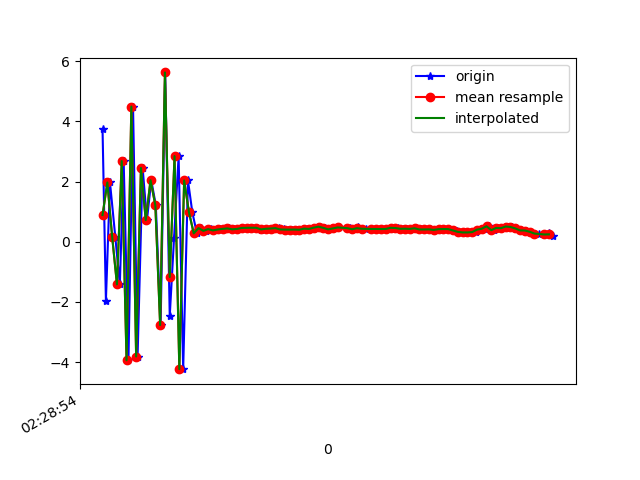

Source data for this figure (header and first rows):
1617762534840, 458171487782176, 3.7304993, 0.85035276, -5.5109262
1617762534854, 458171507012946, -1.953, -0.003411, 7.304
1617762534871, 458171526243716, 1.969, 0.7053, -7.404
1617762534893, 458171545474486, 0.1729, 0.2994, 8.702
1617762534912, 458171564705256, -1.416, -0.07618, -7.939
1617762534928, 458171583936026, 2.681, 0.9934, 7.333
1617762534948, 458171603166796, -3.936, -0.3864, -4.566
1617762534967, 458171622397566, 4.492, 1.118, 1.794
1617762534986, 458171641628336, -3.811, -0.3582, 2.772
1617762535007, 458171660859106, 2.452, 0.9114, -5.972
1617762535025, 458171680089876, 0.7184, 0.542, 8.742
1617762535043, 458171699320646, 2.044, 0.8577, -6.075
1617762535062, 458171718551416, 1.212, 0.8344, 8.512
1617762535082, 458171737782186, -2.767, -0.2905, -5.557
1617762535101, 458171757012956, 5.625, 1.377, 0.6791
1617762535120, 458171776243726, -2.468, -0.006236, 5.867
1617762535138, 458171795474496, 0.13, 0.6955, -7.575
1617762535157, 458171814705266, 2.845, 1.335, 6.994
1617762535176, 458171833936036, -4.232, -0.1508, -0.3739
1617762535196, 458171853166806, 2.036, 0.7672, 1.624
1617762535214, 458171872397576, 0.986, 0.6715, 1.54
1617762535233, 458171891628346, 0.28, 0.53, 0.4262
1617762535251, 458171910986832, 0.4543, 0.5413, 0.5171
1617762535272, 458171930217602, 0.3625, 0.5312, 0.4098
1617762535291, 458171949448372, 0.4198, 0.554, 0.4838
1617762535311, 458171968679142, 0.3774, 0.5908, 0.4452
1617762535329, 458171987909912, 0.4079, 0.5779, 0.5072
1617762535347, 458172007140682, 0.428, 0.5083, 0.4691
1617762535367, 458172026371452, 0.4433, 0.5349, 0.4314
1617762535386, 458172045602222, 0.4136, 0.5697, 0.3825
1617762535405, 458172064832992, 0.4258, 0.5354, 0.4556
1617762535424, 458172084063762, 0.4588, 0.428, 0.4241
1617762535443, 458172103294532, 0.4632, 0.5194, 0.4173
1617762535465, 458172122525302, 0.4653, 0.4257, 0.4022
1617762535482, 458172141756072, 0.4653, 0.4535, 0.425
1617762535500, 458172160986842, 0.4036, 0.4524, 0.4262
1617762535519, 458172180217612, 0.4179, 0.5343, 0.4076
1617762535539, 458172199448382, 0.4313, 0.4732, 0.4253
1617762535558, 458172218679152, 0.4401, 0.4361, 0.4166
1617762535576, 458172237909922, 0.453, 0.4122, 0.392
1617762535596, 458172257140692, 0.4091, 0.4663, 0.393
1617762535614, 458172276371462, 0.404, 0.4292, 0.3678
1617762535631, 458172295602232, 0.4038, 0.4354, 0.3594
1617762535652, 458172314833002, 0.405, 0.4157, 0.3272
1617762535672, 458172334063772, 0.3996, 0.4003, 0.3594
1617762535693, 458172353294542, 0.4367, 0.3984, 0.3647
1617762535709, 458172372525312, 0.4257, 0.3921, 0.3964
1617762535728, 458172391756082, 0.4684, 0.386, 0.3994
1617762535747, 458172410986852, 0.5012, 0.3879, 0.3333
1617762535766, 458172430217622, 0.4605, 0.3627, 0.3388
1617762535785, 458172449448392, 0.4132, 0.3841, 0.3458
1617762535804, 458172468679162, 0.4441, 0.3485, 0.3698
1617762535824, 458172487909932, 0.4767, 0.389, 0.3646
1617762535873, 458172507140702, 0.4664, 0.371, 0.2862
1617762535875, 458172526371472, 0.4369, 0.3749, 0.3061
1617762535886, 458172545602242, 0.4153, 0.3361, 0.3097
1617762535903, 458172564833012, 0.4857, 0.3328, 0.3104
1617762535919, 458172584063782, 0.4159, 0.3363, 0.3277
1617762535938, 458172603294552, 0.432, 0.3994, 0.3138
1617762535960, 458172622525322, 0.4166, 0.3606, 0.3292
1617762535975, 458172641756092, 0.4317, 0.3771, 0.2704
... 38 more rows
